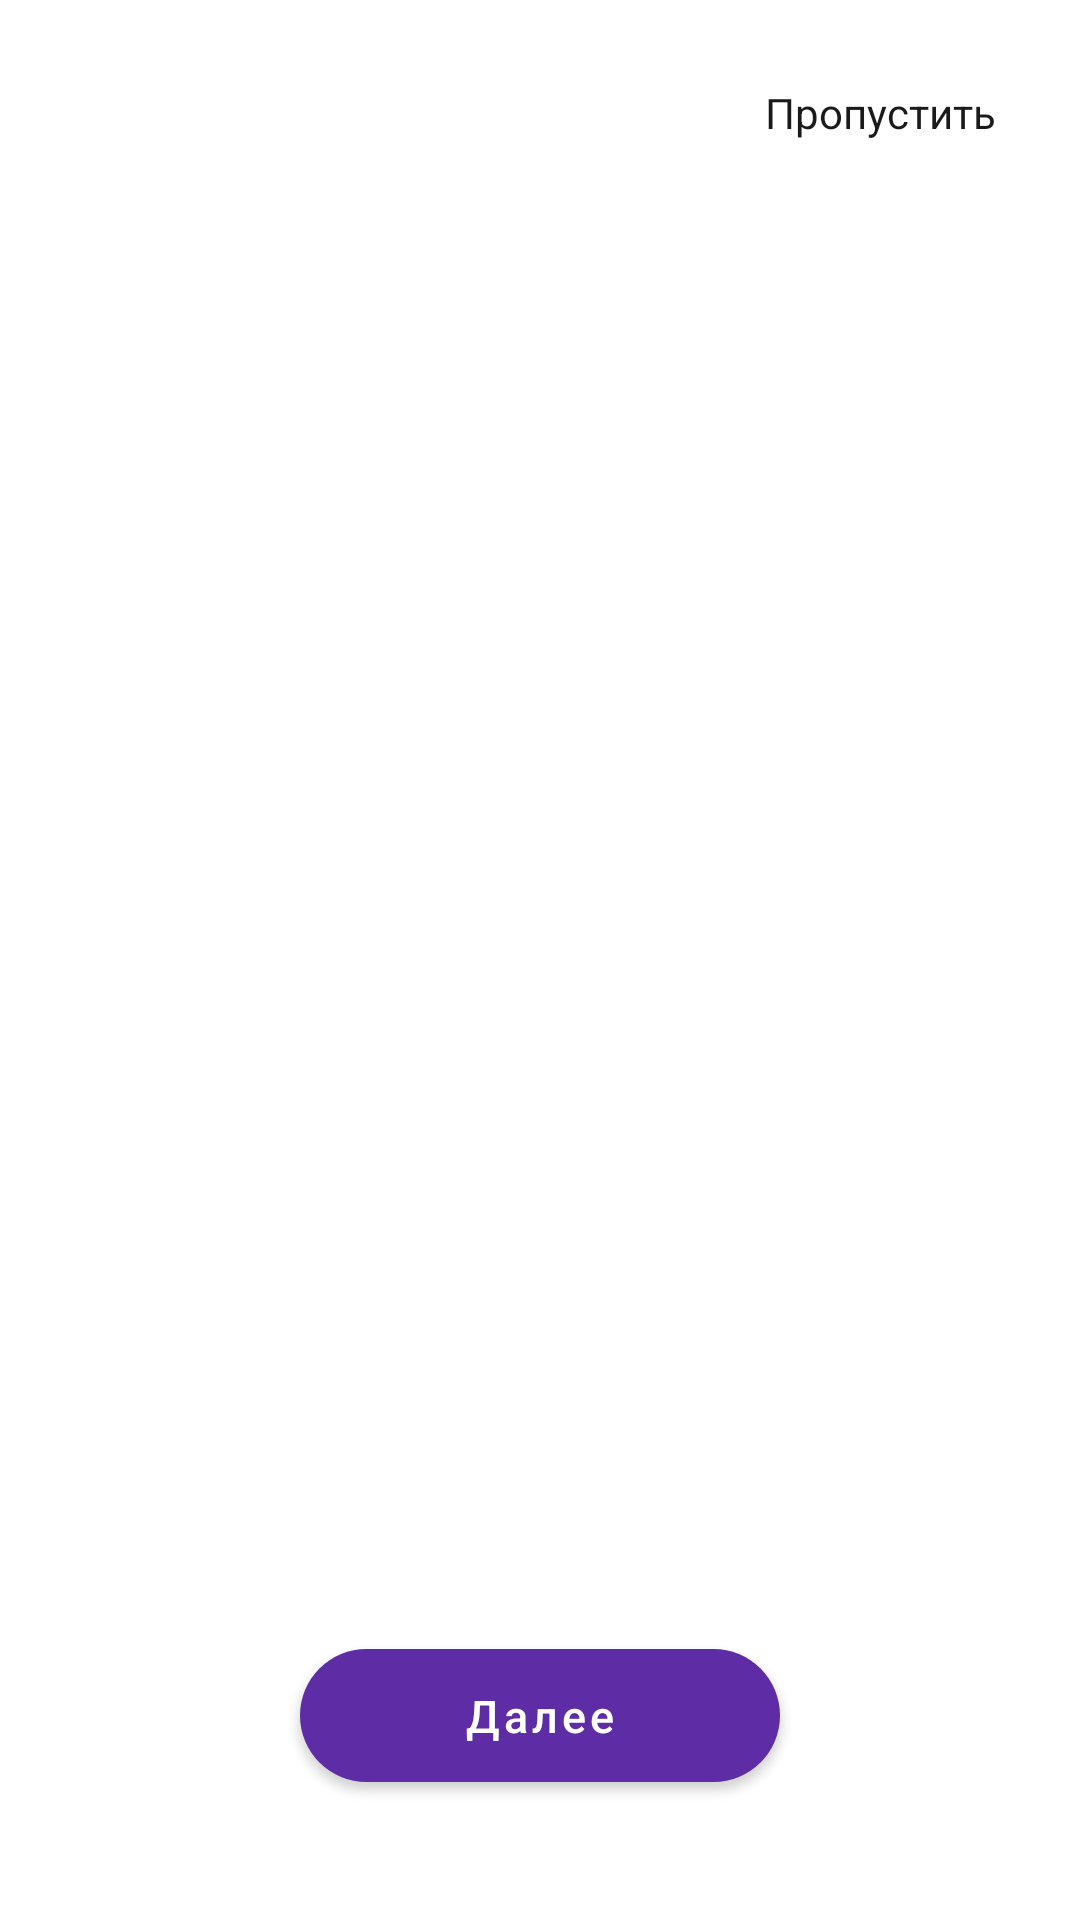

Android layout source for this screen:
<!-- AndroidManifest.xml: application theme Theme.DriveNext -->
<!-- res/layout/activity_onboarding.xml -->
<?xml version="1.0" encoding="utf-8"?>
<androidx.constraintlayout.widget.ConstraintLayout
    xmlns:android="http://schemas.android.com/apk/res/android"
    xmlns:app="http://schemas.android.com/apk/res-auto"
    android:layout_width="match_parent"
    android:layout_height="match_parent"
    android:background="@color/white">

    
    <TextView
        android:id="@+id/skipButton"
        android:layout_width="wrap_content"
        android:layout_height="wrap_content"
        android:layout_marginTop="20dp"
        android:layout_marginEnd="20dp"
        android:padding="8dp"
        android:text="@string/skip"
        android:textColor="@color/black"
        android:textSize="14sp"
        app:layout_constraintTop_toTopOf="parent"
        app:layout_constraintEnd_toEndOf="parent" />

    
    <androidx.viewpager2.widget.ViewPager2
        android:id="@+id/viewPager"
        android:layout_width="0dp"
        android:layout_height="0dp"
        app:layout_constraintTop_toBottomOf="@id/skipButton"
        app:layout_constraintBottom_toTopOf="@id/nextButton"
        app:layout_constraintStart_toStartOf="parent"
        app:layout_constraintEnd_toEndOf="parent" />

    
    <com.google.android.material.button.MaterialButton
        android:id="@+id/nextButton"
        android:layout_width="wrap_content"
        android:layout_height="wrap_content"
        android:layout_marginBottom="40dp"
        android:minWidth="160dp"
        android:paddingVertical="12dp"
        android:text="@string/next"
        android:textColor="@color/white"
        android:textAllCaps="false"
        android:textSize="15sp"
        app:backgroundTint="@color/pink_primary"
        app:cornerRadius="24dp"
        app:layout_constraintBottom_toBottomOf="parent"
        app:layout_constraintStart_toStartOf="parent"
        app:layout_constraintEnd_toEndOf="parent" />

</androidx.constraintlayout.widget.ConstraintLayout>
<!-- resources referenced by this layout -->
<resources>
  <color name="black">#FF1A1A1A</color>
  <color name="pink_primary">#5E2CA5</color>
  <color name="white">#FFFFFFFF</color>
  <string name="next">Далее</string>
  <string name="skip">Пропустить</string>
  <style name="Theme.DriveNext" parent="Base.Theme.DriveNext" />
  <style name="Base.Theme.DriveNext" parent="Theme.MaterialComponents.DayNight.NoActionBar">
          <item name="colorPrimary">@color/pink_accent</item>
          <item name="colorOnPrimary">@color/white</item>
          <item name="colorSecondary">@color/pink_primary</item>
          <item name="colorOnSecondary">@color/white</item>
          <item name="android:statusBarColor">@color/pink_primary</item>
          <item name="android:windowLightStatusBar">false</item>
      </style>
  <color name="pink_accent">#E91E63</color>
</resources>
